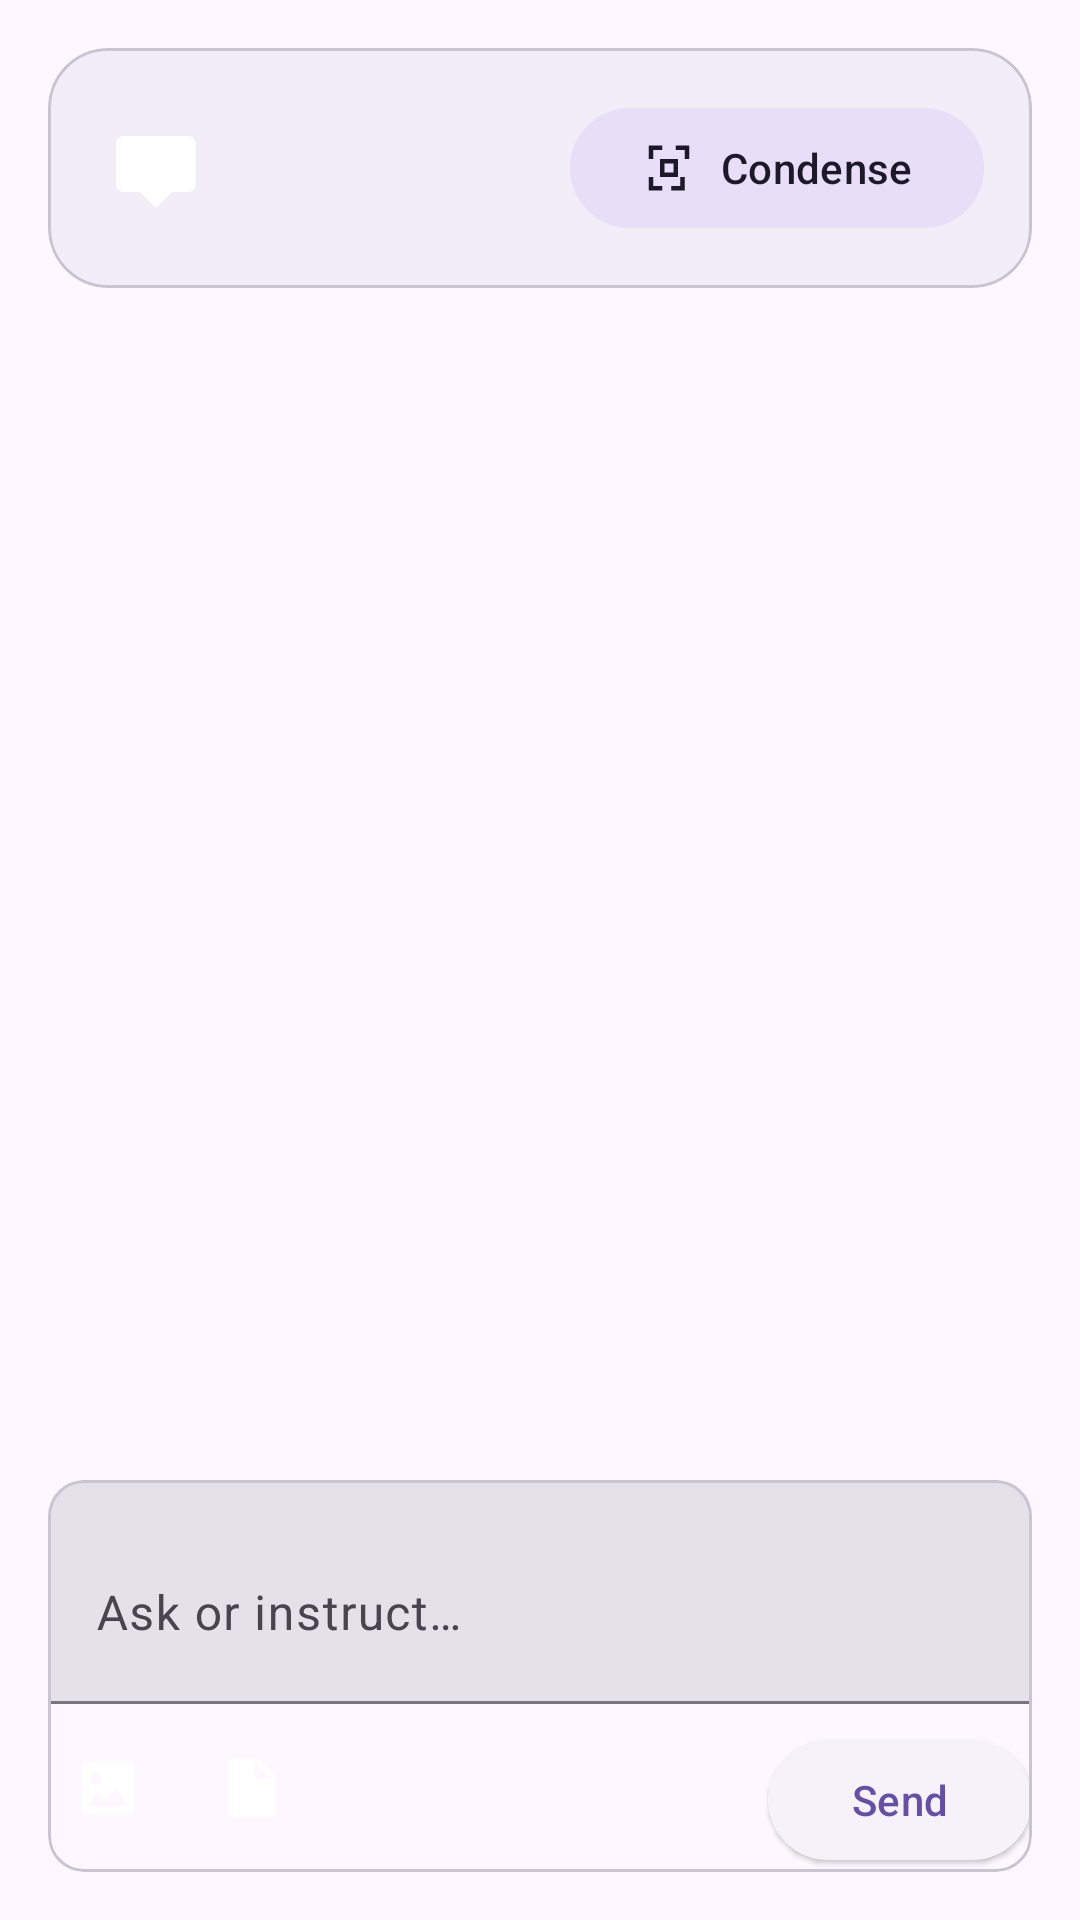

Android layout source for this screen:
<!-- AndroidManifest.xml: application theme Theme.AiStudioApp -->
<!-- res/layout/fragment_chat.xml -->
<?xml version="1.0" encoding="utf-8"?>
<androidx.constraintlayout.widget.ConstraintLayout xmlns:android="http://schemas.android.com/apk/res/android"
    xmlns:app="http://schemas.android.com/apk/res-auto"
    xmlns:tools="http://schemas.android.com/tools"
    android:layout_width="match_parent"
    android:layout_height="match_parent"
    android:padding="16dp">

    <com.google.android.material.card.MaterialCardView
        android:id="@+id/threadSummaryCard"
        android:layout_width="0dp"
        android:layout_height="wrap_content"
        android:layout_marginBottom="12dp"
        app:cardBackgroundColor="?attr/colorSurfaceContainer"
        app:cardCornerRadius="20dp"
        app:layout_constraintEnd_toEndOf="parent"
        app:layout_constraintStart_toStartOf="parent"
        app:layout_constraintTop_toTopOf="parent">

        <LinearLayout
            android:layout_width="match_parent"
            android:layout_height="wrap_content"
            android:gravity="center_vertical"
            android:orientation="horizontal"
            android:padding="16dp">

            <ImageView
                android:id="@+id/providerBadge"
                android:layout_width="40dp"
                android:layout_height="40dp"
                android:contentDescription="@string/content_description_provider_badge"
                android:tint="@color/metallic_gold"
                android:padding="4dp"
                android:src="@drawable/ic_chat_bubble" />

            <LinearLayout
                android:layout_width="0dp"
                android:layout_height="wrap_content"
                android:layout_marginStart="12dp"
                android:layout_weight="1"
                android:orientation="vertical">

                <TextView
                    android:id="@+id/threadTitle"
                    android:layout_width="wrap_content"
                    android:layout_height="wrap_content"
                    android:textAppearance="@style/TextAppearance.Material3.TitleMedium"
                    android:textColor="?attr/colorOnSurface" />

                <TextView
                    android:id="@+id/providerLabel"
                    android:layout_width="wrap_content"
                    android:layout_height="wrap_content"
                    android:textAppearance="@style/TextAppearance.Material3.BodySmall"
                    android:textColor="?attr/colorOnSurfaceVariant" />
            </LinearLayout>

            <com.google.android.material.button.MaterialButton
                android:id="@+id/condenseButton"
                style="@style/Widget.Material3.Button.TonalButton"
                android:layout_width="wrap_content"
                android:layout_height="wrap_content"
                android:text="@string/action_condense"
                app:icon="@drawable/ic_compress"
                app:iconGravity="textStart"
                app:iconPadding="8dp"
                app:iconTint="?attr/colorOnSecondaryContainer" />
        </LinearLayout>
    </com.google.android.material.card.MaterialCardView>

    <androidx.recyclerview.widget.RecyclerView
        android:id="@+id/chatRecyclerView"
        android:layout_width="0dp"
        android:layout_height="0dp"
        android:clipToPadding="false"
        android:paddingBottom="8dp"
        app:layoutManager="androidx.recyclerview.widget.LinearLayoutManager"
        app:layout_constraintBottom_toTopOf="@id/attachmentGroup"
        app:layout_constraintEnd_toEndOf="parent"
        app:layout_constraintStart_toStartOf="parent"
        app:layout_constraintTop_toBottomOf="@id/threadSummaryCard"
        tools:listitem="@layout/item_message_user" />

    <com.google.android.material.chip.ChipGroup
        android:id="@+id/attachmentGroup"
        android:layout_width="0dp"
        android:layout_height="wrap_content"
        android:layout_marginBottom="12dp"
        android:visibility="gone"
        app:singleLine="false"
        app:chipSpacingHorizontal="8dp"
        app:chipSpacingVertical="8dp"
        app:layout_constraintBottom_toTopOf="@id/messageInputContainer"
        app:layout_constraintEnd_toEndOf="parent"
        app:layout_constraintStart_toStartOf="parent" />

    <com.google.android.material.card.MaterialCardView
        android:id="@+id/messageInputContainer"
        android:layout_width="0dp"
        android:layout_height="wrap_content"
        android:clipToPadding="false"
        android:padding="12dp"
        app:cardBackgroundColor="@color/chip_background"
        app:layout_constraintBottom_toBottomOf="parent"
        app:layout_constraintEnd_toEndOf="parent"
        app:layout_constraintStart_toStartOf="parent">

        <LinearLayout
            android:layout_width="match_parent"
            android:layout_height="wrap_content"
            android:gravity="center_vertical"
            android:orientation="vertical">

            <com.google.android.material.textfield.TextInputLayout
                android:id="@+id/messageInputLayout"
                style="@style/Widget.Material3.TextInputLayout.FilledBox"
                android:layout_width="match_parent"
                android:layout_height="wrap_content"
                android:hint="@string/hint_prompt"
                app:endIconDrawable="@drawable/ic_send"
                app:endIconMode="custom">

                <com.google.android.material.textfield.TextInputEditText
                    android:id="@+id/messageInput"
                    android:layout_width="match_parent"
                    android:layout_height="wrap_content"
                    android:inputType="textMultiLine"
                    android:maxLines="5"
                    android:minLines="2" />
            </com.google.android.material.textfield.TextInputLayout>

            <LinearLayout
                android:layout_width="match_parent"
                android:layout_height="wrap_content"
                android:layout_marginTop="8dp"
                android:orientation="horizontal">

                <LinearLayout
                    android:layout_width="0dp"
                    android:layout_height="wrap_content"
                    android:layout_weight="1"
                    android:orientation="horizontal">

                    <ImageButton
                        android:id="@+id/addImageButton"
                        android:layout_width="40dp"
                        android:layout_height="40dp"
                        android:backgroundTint="?attr/colorSurface"
                        android:contentDescription="@string/action_add_image"
                        android:src="@drawable/ic_image" />

                    <ImageButton
                        android:id="@+id/addDocumentButton"
                        android:layout_width="40dp"
                        android:layout_height="40dp"
                        android:layout_marginStart="8dp"
                        android:backgroundTint="?attr/colorSurface"
                        android:contentDescription="@string/action_add_document"
                        android:src="@drawable/ic_document" />
                </LinearLayout>

                <com.google.android.material.button.MaterialButton
                    android:id="@+id/sendButton"
                    style="@style/Widget.Material3.Button.ElevatedButton"
                    android:layout_width="wrap_content"
                    android:layout_height="wrap_content"
                    android:text="@string/action_send"
                    android:layout_marginStart="12dp"
                    app:icon="@drawable/ic_send"
                    app:iconGravity="textStart"
                    app:iconPadding="8dp"
                    app:iconTint="?attr/colorOnPrimary" />
            </LinearLayout>
        </LinearLayout>
    </com.google.android.material.card.MaterialCardView>

</androidx.constraintlayout.widget.ConstraintLayout>
<!-- res/layout/item_message_user.xml (included above) -->
<?xml version="1.0" encoding="utf-8"?>
<androidx.constraintlayout.widget.ConstraintLayout xmlns:android="http://schemas.android.com/apk/res/android"
    xmlns:app="http://schemas.android.com/apk/res-auto"
    android:layout_width="match_parent"
    android:layout_height="wrap_content"
    android:paddingStart="32dp"
    android:paddingEnd="4dp"
    android:paddingTop="4dp"
    android:paddingBottom="4dp">

    <com.google.android.material.card.MaterialCardView
        android:id="@+id/userCard"
        android:layout_width="wrap_content"
        android:layout_height="wrap_content"
        android:layout_marginStart="24dp"
        android:layout_marginEnd="0dp"
        android:minWidth="120dp"
        android:padding="12dp"
        app:cardBackgroundColor="@color/chat_user_bubble"
        app:cardCornerRadius="24dp"
        app:layout_constraintEnd_toEndOf="parent"
        app:layout_constraintStart_toStartOf="parent"
        app:layout_constraintHorizontal_bias="1.0">

        <LinearLayout
            android:layout_width="wrap_content"
            android:layout_height="wrap_content"
            android:orientation="vertical">

            <TextView
                android:id="@+id/messageText"
                android:layout_width="wrap_content"
                android:layout_height="wrap_content"
                android:textColor="@android:color/black"
                android:textSize="15sp" />

            <com.google.android.material.chip.ChipGroup
                android:id="@+id/attachmentChipGroup"
                android:layout_width="wrap_content"
                android:layout_height="wrap_content"
                android:layout_marginTop="8dp"
                android:visibility="gone"
                app:singleLine="false" />

            <TextView
                android:id="@+id/messageTimestamp"
                android:layout_width="wrap_content"
                android:layout_height="wrap_content"
                android:layout_marginTop="8dp"
                android:textAppearance="@style/TextAppearance.Material3.LabelSmall"
                android:textColor="@color/metallic_silver_deep" />
        </LinearLayout>
    </com.google.android.material.card.MaterialCardView>

</androidx.constraintlayout.widget.ConstraintLayout>
<!-- resources referenced by this layout -->
<resources>
  <color name="chat_user_bubble">#1B283D</color>
  <color name="chip_background">#1E2A3B</color>
  <color name="metallic_gold">#E3B45D</color>
  <color name="metallic_silver_deep">#6F7785</color>
  <!-- drawable ic_chat_bubble (drawable) -->
  <?xml version="1.0" encoding="utf-8"?>
  <vector xmlns:android="http://schemas.android.com/apk/res/android"
      android:width="24dp"
      android:height="24dp"
      android:viewportWidth="24"
      android:viewportHeight="24">
      <path
          android:fillColor="#FFFFFFFF"
          android:pathData="M4,4h16c1.1,0 2,0.9 2,2v10c0,1.1 -0.9,2 -2,2h-4l-4,4l-4,-4h-4c-1.1,0 -2,-0.9 -2,-2v-10c0,-1.1 0.9,-2 2,-2z" />
  </vector>
  <!-- drawable ic_compress (drawable) -->
  <?xml version="1.0" encoding="utf-8"?>
  <vector xmlns:android="http://schemas.android.com/apk/res/android"
      android:width="24dp"
      android:height="24dp"
      android:viewportWidth="24"
      android:viewportHeight="24">
      <path
          android:fillColor="#FFFFFFFF"
          android:pathData="M5,4h4V2H3v6h2V4zm4,16H5v-4H3v6h6v-2zm8,0h-4v2h6v-6h-2v4zM15,2v2h4v4h2V2h-6zM8,16h8V8H8v8zm2,-6h4v4h-4v-4z" />
  </vector>
  <!-- drawable ic_document (drawable) -->
  <?xml version="1.0" encoding="utf-8"?>
  <vector xmlns:android="http://schemas.android.com/apk/res/android"
      android:width="24dp"
      android:height="24dp"
      android:viewportWidth="24"
      android:viewportHeight="24">
      <path
          android:fillColor="#FFFFFFFF"
          android:pathData="M14,2H6c-1.1,0 -2,0.9 -2,2v16c0,1.1 0.9,2 2,2h12c1.1,0 2,-0.9 2,-2V8l-6,-6zM13,9V3.5L18.5,9H13z" />
  </vector>
  <!-- drawable ic_image (drawable) -->
  <?xml version="1.0" encoding="utf-8"?>
  <vector xmlns:android="http://schemas.android.com/apk/res/android"
      android:width="24dp"
      android:height="24dp"
      android:viewportWidth="24"
      android:viewportHeight="24">
      <path
          android:fillColor="#FFFFFFFF"
          android:pathData="M21,19V5c0,-1.1 -0.9,-2 -2,-2H5c-1.1,0 -2,0.9 -2,2v14c0,1.1 0.9,2 2,2h14c1.1,0 2,-0.9 2,-2zM8.5,13.5l2.5,3.01 3.5,-4.51 4.5,6H5l3.5,-4.5zM8,11c-1.11,0 -2,-0.89 -2,-2s0.89,-2 2,-2 2,0.89 2,2 -0.89,2 -2,2z" />
  </vector>
  <string name="action_add_document">Attach document</string>
  <string name="action_add_image">Attach image</string>
  <string name="action_condense">Condense</string>
  <string name="action_send">Send</string>
  <string name="content_description_provider_badge">Active provider badge</string>
  <string name="hint_prompt">Ask or instruct…</string>
  <style name="Theme.AiStudioApp" parent="Theme.Material3.DayNight.NoActionBar">
          <item name="android:statusBarColor">@android:color/transparent</item>
          <item name="android:navigationBarColor">@android:color/transparent</item>
          <item name="android:windowLightStatusBar">true</item>
          <item name="android:windowLightNavigationBar">true</item>
          <item name="android:forceDarkAllowed">false</item>
          <item name="android:windowLayoutInDisplayCutoutMode">shortEdges</item>
          <item name="android:windowTranslucentStatus">true</item>
          <item name="android:windowTranslucentNavigation">true</item>
          <item name="postSplashScreenTheme">@style/Theme.AiStudioApp</item>
      </style>
</resources>
